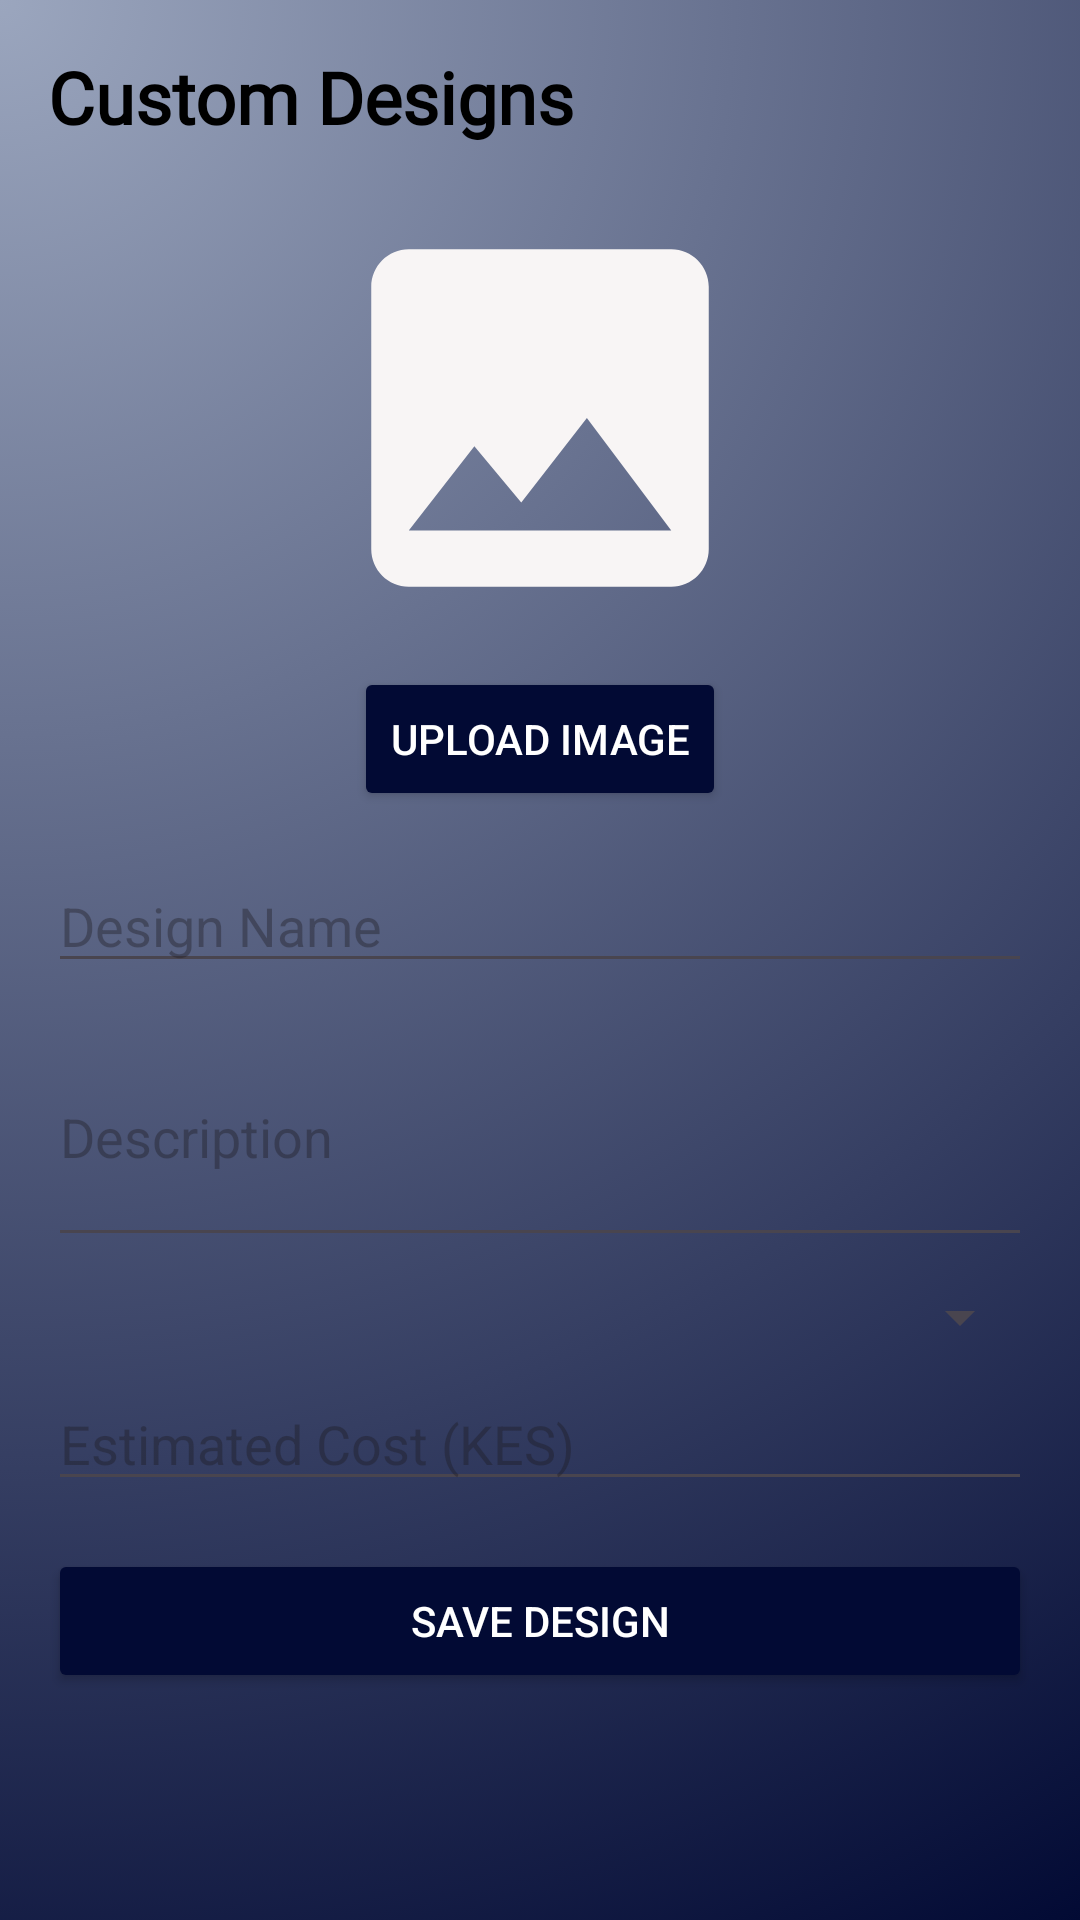

Write the Android layout XML for this screen, with the resource values it uses.
<!-- AndroidManifest.xml: application theme Theme.Designs -->
<!-- res/layout/activity_customs_designs_page.xml -->
<?xml version="1.0" encoding="utf-8"?>
<androidx.constraintlayout.widget.ConstraintLayout xmlns:android="http://schemas.android.com/apk/res/android"
    xmlns:app="http://schemas.android.com/apk/res-auto"
    xmlns:tools="http://schemas.android.com/tools"
    android:id="@+id/main"
    android:layout_width="match_parent"
    android:layout_height="match_parent"
    android:padding="16dp"
    android:background="@drawable/bottombg"
    tools:context=".CustomsDesignsPage">

    <TextView
        android:id="@+id/texttitle"
        android:layout_width="wrap_content"
        android:layout_height="wrap_content"
        android:text="Custom Designs"
        android:fontFamily="@font/alex_brush"
        android:textSize="24sp"
        android:textStyle="bold"
        app:layout_constraintTop_toTopOf="parent"
        app:layout_constraintStart_toStartOf="parent"
        android:textColor="@color/black"/>


    <ImageView
        android:id="@+id/imagedesign"
        android:layout_width="150dp"
        android:layout_height="150dp"
        android:layout_marginTop="16dp"
        android:scaleType="centerCrop"
        android:src="@drawable/ic_image_placeholder"
        app:layout_constraintTop_toBottomOf="@id/texttitle"
        app:layout_constraintStart_toStartOf="parent"
        app:layout_constraintEnd_toEndOf="parent" />


    <Button
        android:id="@+id/btnuploadImage"
        android:layout_width="wrap_content"
        android:layout_height="wrap_content"
        android:text="Upload Image"
        android:textColor="@color/white"
        android:backgroundTint="@color/dark_blue"
        app:layout_constraintTop_toBottomOf="@id/imagedesign"
        app:layout_constraintStart_toStartOf="parent"
        app:layout_constraintEnd_toEndOf="parent"
        android:layout_marginTop="8dp" />


    <EditText
        android:id="@+id/editdesignName"
        android:layout_width="0dp"
        android:layout_height="wrap_content"
        android:hint="Design Name"
        android:inputType="text"
        android:textColor="@color/white"
        app:layout_constraintTop_toBottomOf="@id/btnuploadImage"
        app:layout_constraintStart_toStartOf="parent"
        app:layout_constraintEnd_toEndOf="parent"
        android:layout_marginTop="16dp" />

    <EditText
        android:id="@+id/editdescription"
        android:layout_width="0dp"
        android:layout_height="wrap_content"
        android:hint="Description"
        android:textColor="@color/white"
        android:inputType="textMultiLine"
        android:minLines="3"
        app:layout_constraintTop_toBottomOf="@id/editdesignName"
        app:layout_constraintStart_toStartOf="parent"
        app:layout_constraintEnd_toEndOf="parent"
        android:layout_marginTop="8dp" />


    <Spinner
        android:id="@+id/spinnermaterial"
        android:layout_width="0dp"
        android:layout_height="wrap_content"
        app:layout_constraintTop_toBottomOf="@id/editdescription"
        app:layout_constraintStart_toStartOf="parent"
        app:layout_constraintEnd_toEndOf="parent"
        android:layout_marginTop="8dp" />


    <EditText
        android:id="@+id/editestimatedCost"
        android:layout_width="0dp"
        android:layout_height="wrap_content"
        android:hint="Estimated Cost (KES)"
        android:textColor="@color/white"
        android:inputType="number"
        app:layout_constraintTop_toBottomOf="@id/spinnermaterial"
        app:layout_constraintStart_toStartOf="parent"
        app:layout_constraintEnd_toEndOf="parent"
        android:layout_marginTop="8dp" />

    <Button
        android:id="@+id/btnsaveDesign"
        android:layout_width="0dp"
        android:layout_height="wrap_content"
        android:text="Save Design"
        android:textColor="@color/white"
        android:backgroundTint="@color/dark_blue"
        android:layout_marginTop="16dp"
        app:layout_constraintTop_toBottomOf="@id/editestimatedCost"
        app:layout_constraintStart_toStartOf="parent"
        app:layout_constraintEnd_toEndOf="parent" />


</androidx.constraintlayout.widget.ConstraintLayout>
<!-- resources referenced by this layout -->
<resources>
  <color name="black">#FF000000</color>
  <color name="dark_blue"> #020A34</color>
  <color name="white">#FFFFFFFF</color>
  <!-- drawable bottombg: png bitmap (drawable, 468598 bytes) -->
  <!-- drawable ic_image_placeholder (drawable) -->
  <vector xmlns:android="http://schemas.android.com/apk/res/android" android:height="24dp" android:tint="#F8F5F5" android:viewportHeight="24" android:viewportWidth="24" android:width="24dp">
        
      <path android:fillColor="@color/black" android:pathData="M21,19V5c0,-1.1 -0.9,-2 -2,-2H5c-1.1,0 -2,0.9 -2,2v14c0,1.1 0.9,2 2,2h14c1.1,0 2,-0.9 2,-2zM8.5,13.5l2.5,3.01L14.5,12l4.5,6H5l3.5,-4.5z"/>
      
  </vector>
  <style name="Theme.Designs" parent="Base.Theme.Designs" />
  <style name="Base.Theme.Designs" parent="Theme.Material3.DayNight.NoActionBar">
          
          
      </style>
</resources>
